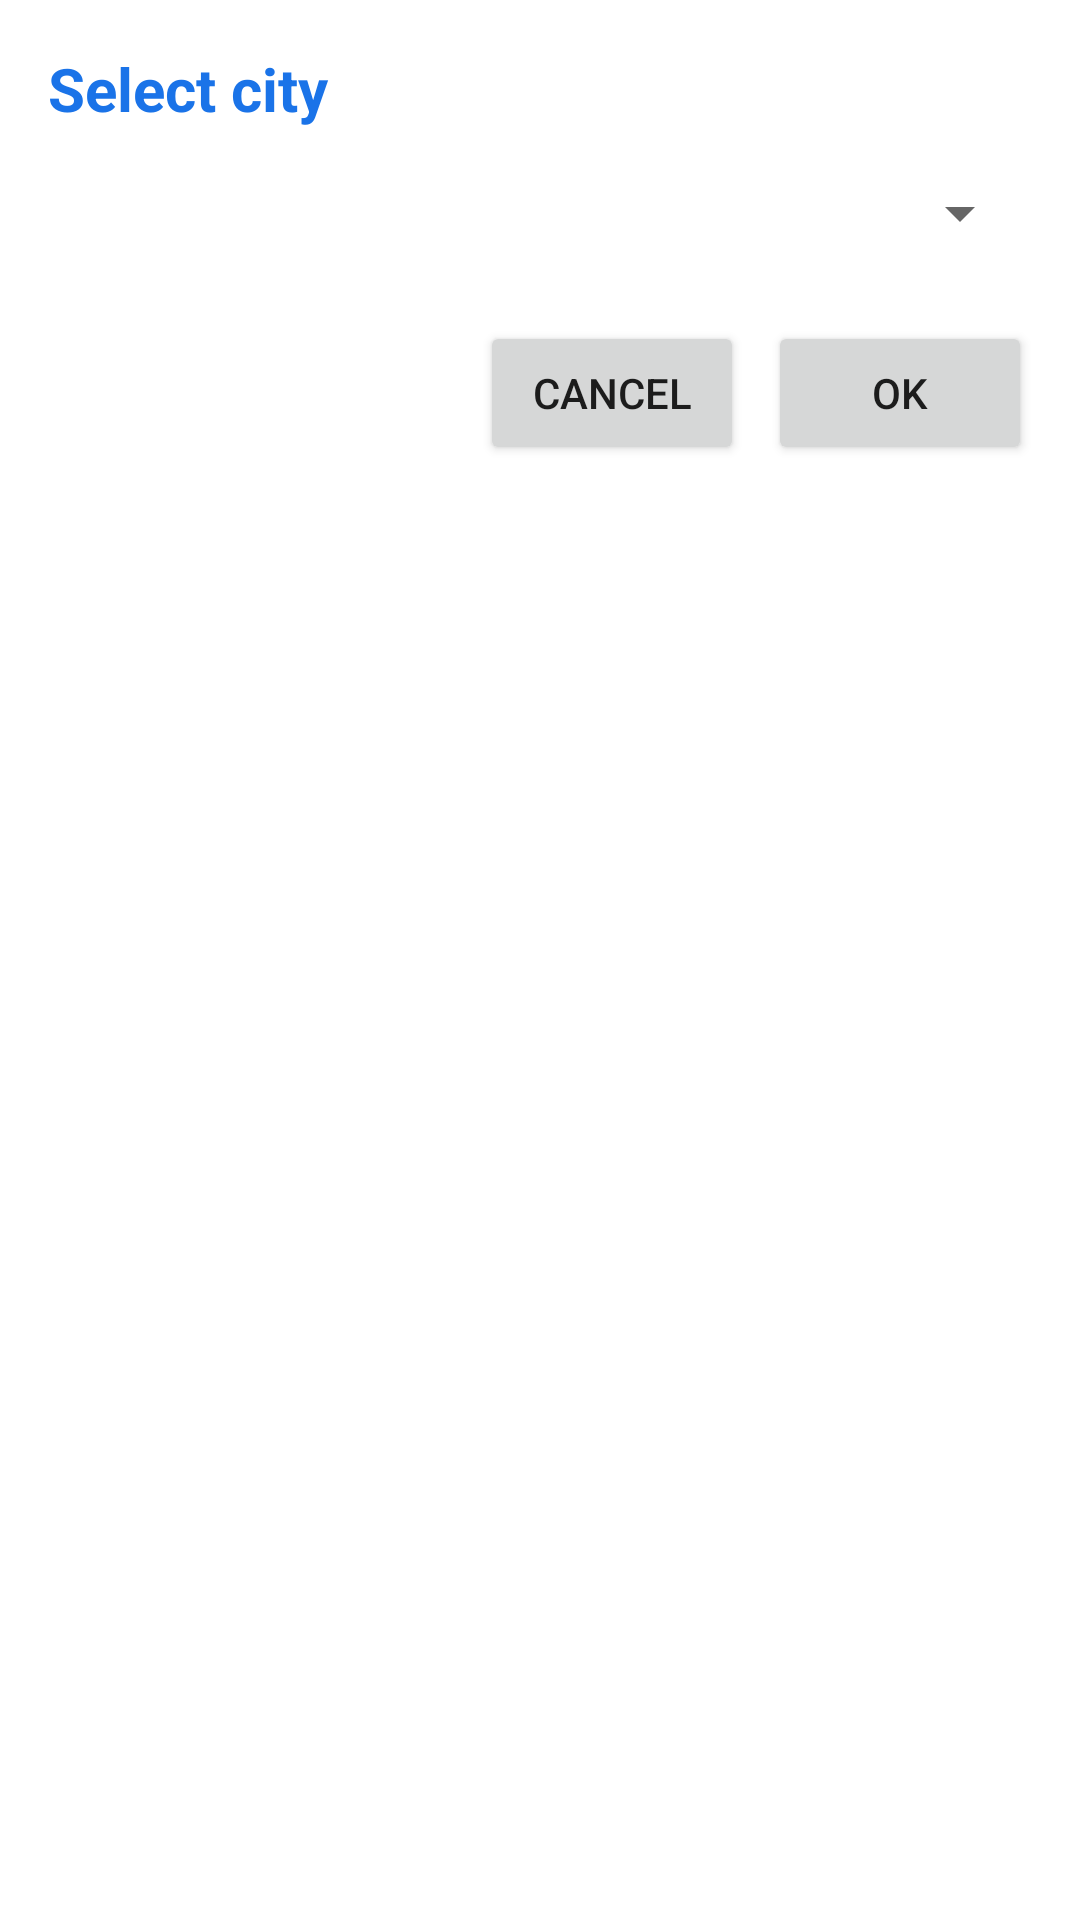

This screen was rendered from an Android layout file. Write that file and the resources it references.
<!-- AndroidManifest.xml: activity theme Theme.MeteoWidget -->
<!-- res/layout/activity_city_config.xml -->
<?xml version="1.0" encoding="utf-8"?>
<LinearLayout xmlns:android="http://schemas.android.com/apk/res/android"
    android:layout_width="match_parent"
    android:layout_height="match_parent"
    android:orientation="vertical"
    android:background="#FFFFFF"
    android:padding="16dp">

    <TextView
        android:layout_width="match_parent"
        android:layout_height="wrap_content"
        android:text="@string/select_city"
        android:textColor="#1A73E8"
        android:textSize="20sp"
        android:textStyle="bold"
        android:layout_marginBottom="16dp" />

    <Spinner
        android:id="@+id/city_spinner"
        android:layout_width="match_parent"
        android:layout_height="wrap_content"
        android:layout_marginBottom="24dp" />

    <LinearLayout
        android:layout_width="match_parent"
        android:layout_height="wrap_content"
        android:orientation="horizontal"
        android:gravity="end">

        <Button
            android:id="@+id/btn_cancel"
            android:layout_width="wrap_content"
            android:layout_height="wrap_content"
            android:layout_marginEnd="8dp"
            android:text="@string/cancel" />

        <Button
            android:id="@+id/btn_confirm"
            android:layout_width="wrap_content"
            android:layout_height="wrap_content"
            android:text="@string/confirm" />

    </LinearLayout>

</LinearLayout>
<!-- resources referenced by this layout -->
<resources>
  <string name="cancel">Cancel</string>
  <string name="confirm">OK</string>
  <string name="select_city">Select city</string>
  <style name="Theme.MeteoWidget" parent="@android:style/Theme.Material.Light.NoActionBar" />
</resources>
